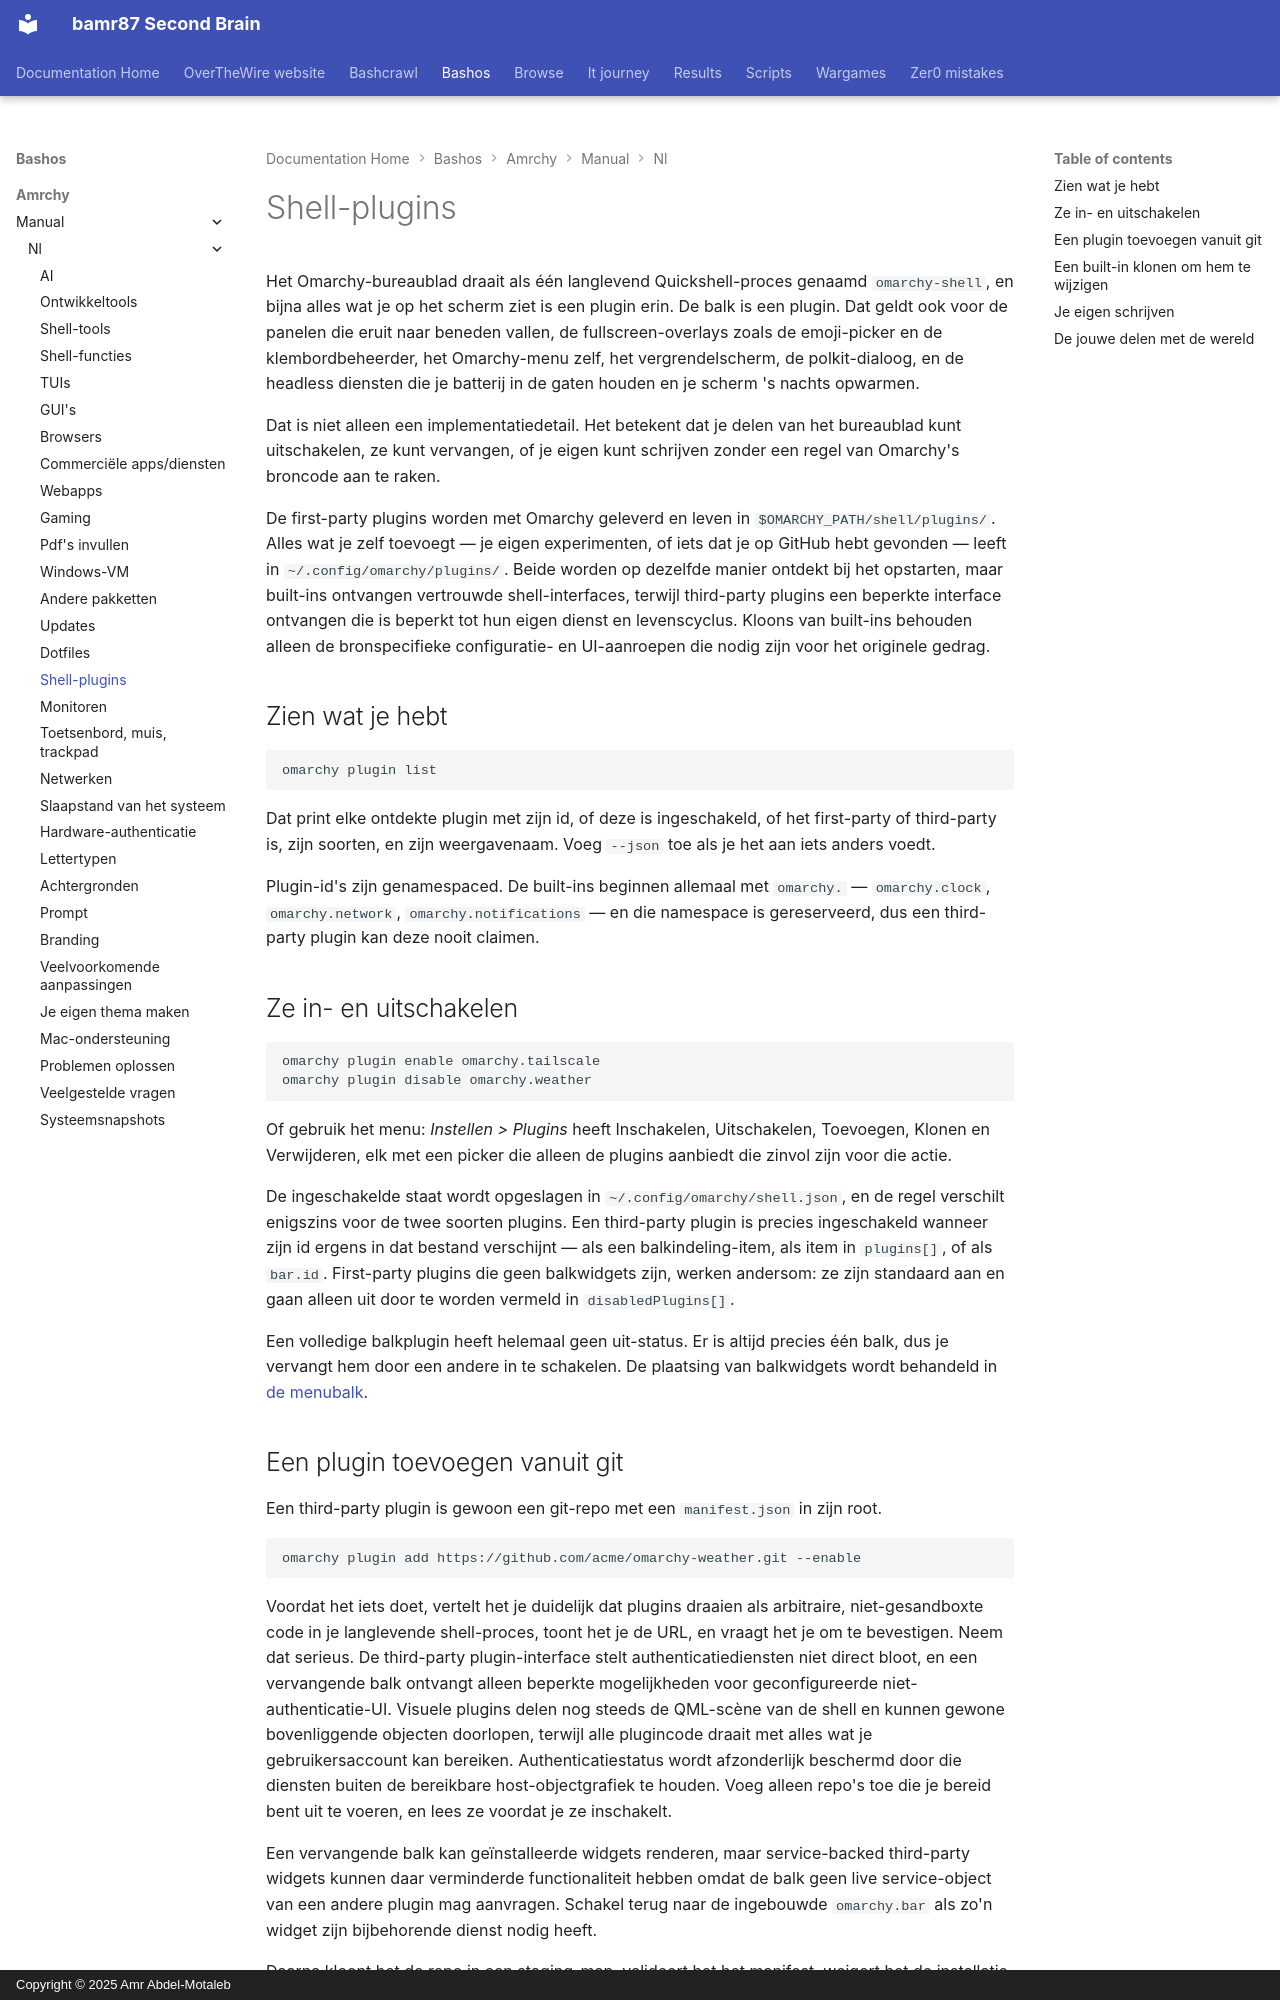

repository: bamr87/README · page: bashos/amrchy/manual/nl/32-shell-plugins/index.html · generator: mkdocs · copyright: Copyright © 2025 Amr Abdel-Motaleb

---
source_file: amrchy/manual/nl/32-shell-plugins.md
source_repo: bamr87/bashos
source_url: https://github.com/bamr87/bashos/blob/main/amrchy/manual/nl/32-shell-plugins.md
title: Shell-plugins
---
# Shell-plugins

Het Omarchy-bureaublad draait als één langlevend Quickshell-proces genaamd `omarchy-shell`, en bijna alles wat je op het scherm ziet is een plugin erin. De balk is een plugin. Dat geldt ook voor de panelen die eruit naar beneden vallen, de fullscreen-overlays zoals de emoji-picker en de klembordbeheerder, het Omarchy-menu zelf, het vergrendelscherm, de polkit-dialoog, en de headless diensten die je batterij in de gaten houden en je scherm 's nachts opwarmen.

Dat is niet alleen een implementatiedetail. Het betekent dat je delen van het bureaublad kunt uitschakelen, ze kunt vervangen, of je eigen kunt schrijven zonder een regel van Omarchy's broncode aan te raken.

De first-party plugins worden met Omarchy geleverd en leven in `$OMARCHY_PATH/shell/plugins/`. Alles wat je zelf toevoegt — je eigen experimenten, of iets dat je op GitHub hebt gevonden — leeft in `~/.config/omarchy/plugins/`. Beide worden op dezelfde manier ontdekt bij het opstarten, maar built-ins ontvangen vertrouwde shell-interfaces, terwijl third-party plugins een beperkte interface ontvangen die is beperkt tot hun eigen dienst en levenscyclus. Kloons van built-ins behouden alleen de bronspecifieke configuratie- en UI-aanroepen die nodig zijn voor het originele gedrag.

## Zien wat je hebt

```
omarchy plugin list
```

Dat print elke ontdekte plugin met zijn id, of deze is ingeschakeld, of het first-party of third-party is, zijn soorten, en zijn weergavenaam. Voeg `--json` toe als je het aan iets anders voedt.

Plugin-id's zijn genamespaced. De built-ins beginnen allemaal met `omarchy.` — `omarchy.clock`, `omarchy.network`, `omarchy.notifications` — en die namespace is gereserveerd, dus een third-party plugin kan deze nooit claimen.

## Ze in- en uitschakelen

```
omarchy plugin enable omarchy.tailscale
omarchy plugin disable omarchy.weather
```

Of gebruik het menu: _Instellen > Plugins_ heeft Inschakelen, Uitschakelen, Toevoegen, Klonen en Verwijderen, elk met een picker die alleen de plugins aanbiedt die zinvol zijn voor die actie.

De ingeschakelde staat wordt opgeslagen in `~/.config/omarchy/shell.json`, en de regel verschilt enigszins voor de twee soorten plugins. Een third-party plugin is precies ingeschakeld wanneer zijn id ergens in dat bestand verschijnt — als een balkindeling-item, als item in `plugins[]`, of als `bar.id`. First-party plugins die geen balkwidgets zijn, werken andersom: ze zijn standaard aan en gaan alleen uit door te worden vermeld in `disabledPlugins[]`.

Een volledige balkplugin heeft helemaal geen uit-status. Er is altijd precies één balk, dus je vervangt hem door een andere in te schakelen. De plaatsing van balkwidgets wordt behandeld in [de menubalk](05-the-top-bar.md).
